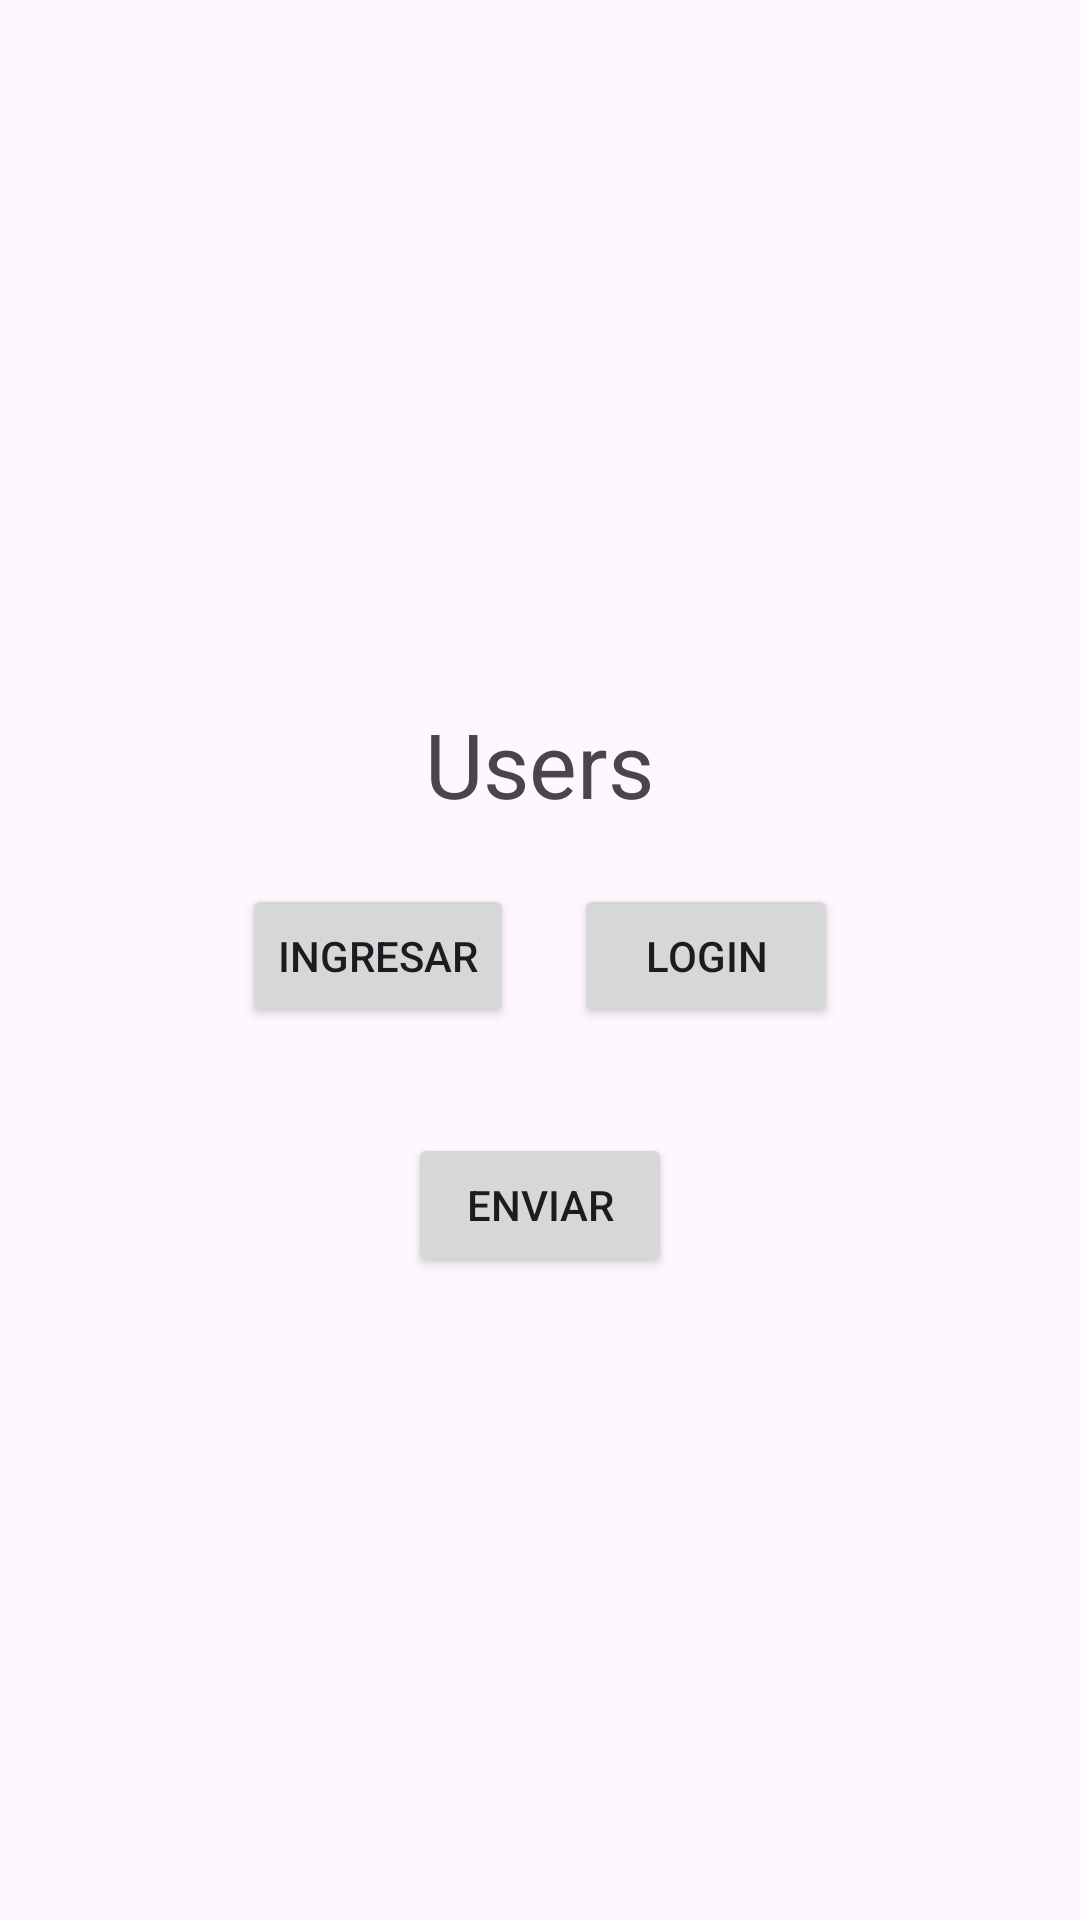

Produce the Android XML layout that renders to this screen, including the resource entries it uses.
<!-- AndroidManifest.xml: application theme Theme.Actividadprincipal -->
<!-- res/layout/activity_main.xml -->
<?xml version="1.0" encoding="utf-8"?>
<androidx.constraintlayout.widget.ConstraintLayout xmlns:android="http://schemas.android.com/apk/res/android"
    xmlns:app="http://schemas.android.com/apk/res-auto"
    xmlns:tools="http://schemas.android.com/tools"
    android:layout_width="match_parent"
    android:layout_height="match_parent"
    tools:context=".MainActivity">

    <LinearLayout
        android:layout_width="match_parent"
        android:layout_height="wrap_content"
        android:gravity="center"
        android:orientation="vertical"
        app:layout_constraintTop_toTopOf="parent"
        app:layout_constraintBottom_toBottomOf="parent"
        app:layout_constraintStart_toStartOf="parent"
        app:layout_constraintEnd_toEndOf="parent">

        <TextView
            android:id="@+id/Usuario"
            android:layout_width="wrap_content"
            android:layout_height="wrap_content"
            android:text="@string/User"
            android:textSize="30sp"
            android:layout_marginTop="20dp"
            android:layout_marginBottom="20dp"
            />
        <LinearLayout
            android:layout_width="match_parent"
            android:layout_height="wrap_content"
            android:gravity="center"
            android:orientation="horizontal">

            <Button
                android:id="@+id/btn1"
                android:layout_width="wrap_content"
                android:layout_height="wrap_content"
                android:text="@string/btn1" />

            <Button
                android:id="@+id/btn2"
                android:layout_width="wrap_content"
                android:layout_height="wrap_content"
                android:text="@string/btn2"
                android:layout_marginStart="20dp"/>

        </LinearLayout>

        <Button
            android:id="@+id/btnEnviar"
            android:layout_width="wrap_content"
            android:layout_height="wrap_content"
            android:text="@string/enviar"
            android:layout_marginTop="35dp"
            />

    </LinearLayout>

</androidx.constraintlayout.widget.ConstraintLayout>
<!-- resources referenced by this layout -->
<resources>
  <string name="User">Users</string>
  <string name="btn1">Ingresar</string>
  <string name="btn2">Login</string>
  <string name="enviar">Enviar</string>
  <style name="Theme.Actividadprincipal" parent="Base.Theme.Actividadprincipal" />
  <style name="Base.Theme.Actividadprincipal" parent="Theme.Material3.DayNight.NoActionBar">
          
          
      </style>
</resources>
